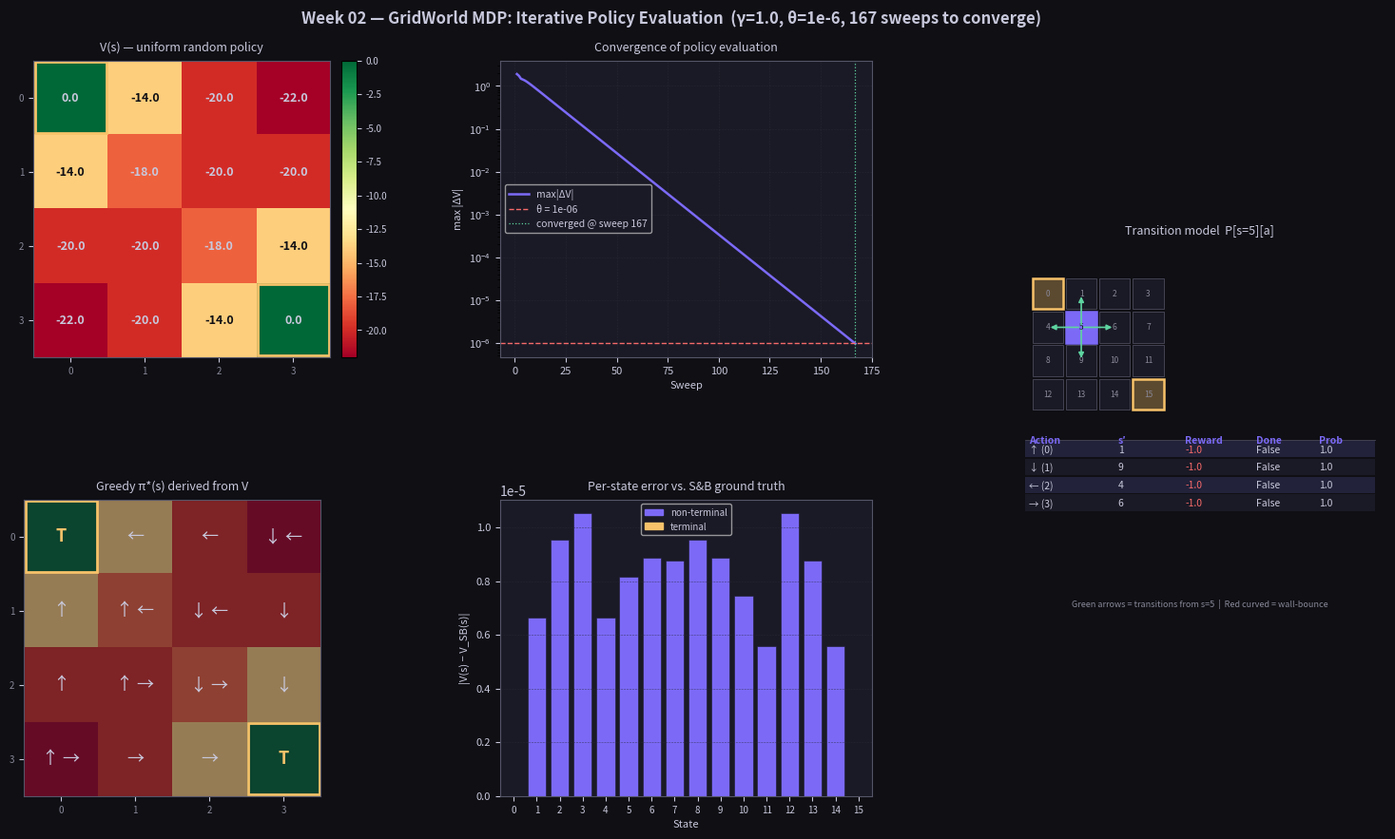

Write Python code to recreate this figure.
"""
week-02/src/gridworld.py

GridWorld MDP — Sutton & Barto Example 4.1
Implements the full transition model P[s][a], iterative policy evaluation,
and the policy improvement step (greedy one-step lookahead).

Grid layout (4×4, row-major):
     0   1   2   3
     4   5   6   7
     8   9  10  11
    12  13  14  15

Terminal states : 0 (top-left) and 15 (bottom-right)
Actions         : 0=up, 1=down, 2=left, 3=right
Reward          : -1 on every non-terminal transition, 0 from terminals
Discount γ      : 1.0  (undiscounted episodic task, per S&B §4.1)

Public API
──────────
  GridWorld.iterative_policy_evaluation(policy)  → V, deltas
  GridWorld.policy_improvement(V, old_policy)    → new_policy, stable, Q
  GridWorld.q_values(s, V)                       → Q[n_actions]
  GridWorld.q_table(V)                           → Q[n_states, n_actions]

S&B ground-truth V under uniform random policy (γ=1):
     0.0  -14.0  -20.0  -22.0
   -14.0  -18.0  -20.0  -20.0
   -20.0  -20.0  -18.0  -14.0
   -22.0  -20.0  -14.0    0.0

Usage:
    python week-02/src/gridworld.py

Commits:
    feat(w02): GridWorld MDP class with transition model
    feat(w02): iterative policy evaluation on GridWorld
    feat(w02): add policy_improvement() — greedy step
"""

from __future__ import annotations

import numpy as np
import matplotlib.pyplot as plt
import matplotlib.patches as mpatches
from matplotlib.colors import Normalize
from matplotlib.cm import ScalarMappable
import os


# ─────────────────────────────────────────────────────────────────────────────
# Constants
# ─────────────────────────────────────────────────────────────────────────────

ACTION_NAMES  = {0: "↑", 1: "↓", 2: "←", 3: "→"}
ACTION_DELTAS = {0: (-1, 0), 1: (1, 0), 2: (0, -1), 3: (0, 1)}  # (Δrow, Δcol)

# S&B ground-truth values for uniform random policy on 4×4 grid (γ=1)
SB_GROUND_TRUTH = np.array([
     0.,  -14.,  -20.,  -22.,
   -14.,  -18.,  -20.,  -20.,
   -20.,  -20.,  -18.,  -14.,
   -22.,  -20.,  -14.,    0.,
])


# ─────────────────────────────────────────────────────────────────────────────
# GridWorld MDP
# ─────────────────────────────────────────────────────────────────────────────

class GridWorld:
    """
    Finite, tabular MDP representing the 4×4 GridWorld from S&B Example 4.1.

    The core data structure is the transition model:

        P[s][a] = [(prob, next_state, reward, done), ...]

    For this deterministic environment every list has exactly one entry
    with prob=1.0, but the structure supports stochastic variants without
    any change to the planning algorithms that consume it.

    Parameters
    ----------
    size  : int   Grid is size×size.  Default 4.
    gamma : float Discount factor.    Default 1.0 (undiscounted).
    """

    def __init__(self, size: int = 4, gamma: float = 1.0) -> None:
        self.size            = size
        self.n_states        = size * size
        self.n_actions       = 4
        self.gamma           = gamma
        self.terminal_states = {0, self.n_states - 1}
        self._build_transitions()

    # ── Geometry helpers ─────────────────────────────────────────────────────

    def to_rc(self, state: int) -> tuple[int, int]:
        """Flat index → (row, col)."""
        return divmod(state, self.size)

    def to_state(self, row: int, col: int) -> int:
        """(row, col) → flat index."""
        return row * self.size + col

    def is_terminal(self, state: int) -> bool:
        return state in self.terminal_states

    # ── Transition model ─────────────────────────────────────────────────────

    def _build_transitions(self) -> None:
        """
        Populate self.P[s][a] = [(prob, s', r, done)].

        Rules:
          • Terminal states are absorbing: any action → same state, r=0, done=True.
          • Moving into a wall: agent stays in place (wall-bounce).
          • All other transitions: move one cell, r=-1, done=(s' is terminal).
        """
        s = self.size
        self.P: dict[int, dict[int, list]] = {}

        for state in range(self.n_states):
            self.P[state] = {}
            row, col = self.to_rc(state)

            for action in range(self.n_actions):
                # ── absorbing terminal ──────────────────────────────────────
                if self.is_terminal(state):
                    self.P[state][action] = [(1.0, state, 0.0, True)]
                    continue

                # ── compute candidate next cell ─────────────────────────────
                dr, dc  = ACTION_DELTAS[action]
                nr      = max(0, min(s - 1, row + dr))   # clamp → wall-bounce
                nc      = max(0, min(s - 1, col + dc))
                s_prime = self.to_state(nr, nc)
                done    = self.is_terminal(s_prime)

                self.P[state][action] = [(1.0, s_prime, -1.0, done)]

    # ── Policy evaluation ────────────────────────────────────────────────────

    def iterative_policy_evaluation(
        self,
        policy: np.ndarray,
        theta: float = 1e-6,
        max_iter: int = 10_000,
        track_delta: bool = False,
    ) -> tuple[np.ndarray, list[float]]:
        """
        Evaluate a policy by iterating the Bellman expectation equation until
        convergence.

        Bellman expectation backup (one sweep over all states):

            V(s) ← Σ_a π(a|s) · Σ_{s',r} P(s',r|s,a) · [r + γ·V(s')]

        This is the in-place (Gauss-Seidel) variant: V[s] is updated
        immediately within the sweep, so later states in the same pass
        see the freshly updated values of earlier states.  This converges
        faster than the synchronous (Jacobi) variant while reaching the
        same fixed point.

        Parameters
        ----------
        policy      : np.ndarray  shape (n_states, n_actions)
                      policy[s, a] = π(a|s), rows must sum to 1.
        theta       : float  Convergence threshold on max|ΔV|.
        max_iter    : int    Safety cap on sweep count.
        track_delta : bool   If True, record max-delta per sweep for plotting.

        Returns
        -------
        V      : np.ndarray  shape (n_states,)  converged state-value estimates
        deltas : list[float] max|ΔV| per sweep  (empty if track_delta=False)
        """
        V      = np.zeros(self.n_states, dtype=float)
        deltas = []

        for iteration in range(max_iter):
            delta = 0.0

            for s in range(self.n_states):
                v_old = V[s]      # save before update (for delta tracking)
                v_new = 0.0

                # Bellman expectation backup
                for a in range(self.n_actions):
                    pi_sa = policy[s, a]
                    if pi_sa == 0.0:
                        continue                  # skip zero-probability actions

                    for prob, s_prime, reward, done in self.P[s][a]:
                        bootstrap = 0.0 if done else self.gamma * V[s_prime]
                        v_new    += pi_sa * prob * (reward + bootstrap)

                V[s]  = v_new
                delta = max(delta, abs(v_old - v_new))

            if track_delta:
                deltas.append(delta)

            if delta < theta:
                break

        return V, deltas

    # ── Convenience: build common policies ──────────────────────────────────

    def uniform_random_policy(self) -> np.ndarray:
        """π(a|s) = 1/|A| for all s, a."""
        return np.ones((self.n_states, self.n_actions)) / self.n_actions

    def deterministic_policy(self, action_array: np.ndarray) -> np.ndarray:
        """
        Convert a (n_states,) array of chosen actions into a one-hot policy matrix.
        """
        policy = np.zeros((self.n_states, self.n_actions))
        for s, a in enumerate(action_array):
            policy[s, a] = 1.0
        return policy

    # ── Q-value computation ──────────────────────────────────────────────────

    def q_values(self, s: int, V: np.ndarray) -> np.ndarray:
        """
        Compute Q(s, a) for every action from state s under value function V.

        One-step Bellman lookahead:
            Q(s, a) = Σ_{s',r} P(s',r | s,a) · [r + γ · V(s')]

        Terminal states always return all-zero Q-values (no future value).

        Parameters
        ----------
        s : int          State index.
        V : np.ndarray   Current value function, shape (n_states,).

        Returns
        -------
        Q : np.ndarray   shape (n_actions,)
        """
        if self.is_terminal(s):
            return np.zeros(self.n_actions)

        Q = np.zeros(self.n_actions)
        for a in range(self.n_actions):
            for prob, s_prime, reward, done in self.P[s][a]:
                bootstrap = 0.0 if done else self.gamma * V[s_prime]
                Q[a]     += prob * (reward + bootstrap)
        return Q

    def q_table(self, V: np.ndarray) -> np.ndarray:
        """
        Build the full Q-table for every (state, action) pair.

        Returns
        -------
        Q : np.ndarray  shape (n_states, n_actions)
        """
        return np.stack([self.q_values(s, V) for s in range(self.n_states)])

    # ── Policy improvement ───────────────────────────────────────────────────

    def policy_improvement(
        self,
        V: np.ndarray,
        old_policy: np.ndarray | None = None,
        tie_breaking: str = "first",
    ) -> tuple[np.ndarray, bool, np.ndarray]:
        """
        Greedy policy improvement — S&B §4.2.

        For each non-terminal state s, compute Q(s,a) for all actions and
        assign probability 1.0 to whichever action(s) maximise Q.

        The Policy Improvement Theorem guarantees that the new policy π' is
        at least as good as the old policy π:

            v_{π'}(s) ≥ v_π(s)   for all s ∈ S

        with equality everywhere iff π was already optimal.

        Parameters
        ----------
        V            : np.ndarray  Current value function, shape (n_states,).
        old_policy   : np.ndarray | None
                       Previous policy, shape (n_states, n_actions).
                       If supplied, policy_stable is computed.
                       If None, policy_stable is always returned as False.
        tie_breaking : str  How to break ties among equally-good actions.
                       "first"    — pick the lowest-index action (deterministic).
                       "uniform"  — distribute probability equally (stochastic).
                       "random"   — pick one tied action at random each call.

        Returns
        -------
        new_policy    : np.ndarray  shape (n_states, n_actions)
                        Improved (or confirmed-optimal) policy.
        policy_stable : bool
                        True iff the greedy action is unchanged in every state.
                        When True, the current V is the optimal value function
                        and the current policy is optimal — iteration can stop.
        Q             : np.ndarray  shape (n_states, n_actions)
                        Full Q-table computed during improvement (free to return).
        """
        assert tie_breaking in ("first", "uniform", "random"), \
            f"Unknown tie_breaking: {tie_breaking!r}"

        Q          = self.q_table(V)
        new_policy = np.zeros((self.n_states, self.n_actions))
        policy_stable = True

        for s in range(self.n_states):
            if self.is_terminal(s):
                # Terminal states are absorbing; policy is irrelevant but
                # must be a valid probability distribution.
                new_policy[s, 0] = 1.0
                continue

            q_s    = Q[s]
            best_q = q_s.max()
            # All actions whose Q-value is within numerical tolerance of best
            tol     = max(1e-9, 1e-6 * abs(best_q))
            best_as = np.where(q_s >= best_q - tol)[0]

            # ── fill new_policy[s] based on tie_breaking rule ────────────────
            if tie_breaking == "first":
                new_policy[s, best_as[0]] = 1.0

            elif tie_breaking == "uniform":
                new_policy[s, best_as] = 1.0 / len(best_as)

            elif tie_breaking == "random":
                chosen = np.random.choice(best_as)
                new_policy[s, chosen] = 1.0

            # ── check policy stability ───────────────────────────────────────
            if old_policy is not None:
                old_best = set(np.where(old_policy[s] > 0)[0])
                new_best = set(best_as.tolist())
                if old_best != new_best:
                    policy_stable = False
            else:
                policy_stable = False   # no reference → can't confirm stable

        return new_policy, policy_stable, Q

    # ── backward-compat alias ────────────────────────────────────────────────

    def greedy_policy_from_V(self, V: np.ndarray) -> np.ndarray:
        """Alias for policy_improvement(); returns only the new policy."""
        policy, _, _ = self.policy_improvement(V)
        return policy

    # ── Validation ───────────────────────────────────────────────────────────

    def validate_against_sb(self, V: np.ndarray, tol: float = 0.5) -> bool:
        """
        Check converged V (uniform policy, γ=1) against S&B Example 4.1 table.
        Returns True if max absolute error < tol.
        """
        max_err = float(np.max(np.abs(V - SB_GROUND_TRUTH)))
        return max_err < tol

    # ── Dunder ───────────────────────────────────────────────────────────────

    def __repr__(self) -> str:
        return (f"GridWorld(size={self.size}, n_states={self.n_states}, "
                f"gamma={self.gamma})")


# ─────────────────────────────────────────────────────────────────────────────
# Visualisation
# ─────────────────────────────────────────────────────────────────────────────

BG      = "#0f0f14"
PANEL   = "#1a1a26"
MUTED   = "#555568"
TEXT    = "#c8c8dc"
TEXT_DIM= "#888899"
ACCENT  = "#7C6AF7"
GREEN   = "#5ED4A0"
RED     = "#F76A6A"
AMBER   = "#F7C26A"


def _ax_style(ax) -> None:
    """Apply consistent dark styling to an axes."""
    ax.set_facecolor(PANEL)
    ax.tick_params(colors=TEXT, labelsize=8)
    for spine in ax.spines.values():
        spine.set_edgecolor(MUTED)


def plot_value_heatmap(
    ax: plt.Axes,
    V: np.ndarray,
    gw: GridWorld,
    title: str = "State values V(s)",
    cmap: str = "RdYlGn",
    annotate: bool = True,
) -> None:
    """
    Draw the value function as a coloured grid with numeric annotations.
    Terminal cells are outlined in gold.
    """
    grid = V.reshape(gw.size, gw.size)
    vmin, vmax = grid.min(), grid.max()
    norm = Normalize(vmin=vmin - 1e-9, vmax=vmax + 1e-9)

    im = ax.imshow(grid, cmap=cmap, norm=norm, aspect="equal")

    if annotate:
        for s in range(gw.n_states):
            r, c = gw.to_rc(s)
            val   = grid[r, c]
            # pick text colour for legibility over the heatmap cell
            brightness = norm(val)
            txt_col    = "#0f0f14" if 0.35 < brightness < 0.75 else TEXT
            ax.text(c, r, f"{val:.1f}", ha="center", va="center",
                    fontsize=9, fontweight="bold", color=txt_col)

    # outline terminal cells
    for s in gw.terminal_states:
        r, c = gw.to_rc(s)
        ax.add_patch(mpatches.FancyBboxPatch(
            (c - 0.48, r - 0.48), 0.96, 0.96,
            boxstyle="square,pad=0", linewidth=2.0,
            edgecolor=AMBER, facecolor="none",
        ))

    ax.set_xticks(range(gw.size))
    ax.set_yticks(range(gw.size))
    ax.set_xticklabels(range(gw.size), color=TEXT_DIM, fontsize=7)
    ax.set_yticklabels(range(gw.size), color=TEXT_DIM, fontsize=7)
    ax.set_title(title, color=TEXT, fontsize=9, pad=7)

    plt.colorbar(ScalarMappable(norm=norm, cmap=cmap), ax=ax,
                 fraction=0.046, pad=0.03).ax.tick_params(
                     colors=TEXT, labelsize=7)


def plot_policy_arrows(
    ax: plt.Axes,
    V: np.ndarray,
    gw: GridWorld,
    title: str = "Greedy policy π*(s)",
) -> None:
    """
    Overlay the greedy policy as Unicode arrows on a light value heatmap.
    Cells with multiple equally-good actions show all tied arrows.
    """
    grid = V.reshape(gw.size, gw.size)
    norm = Normalize(vmin=grid.min() - 1e-9, vmax=grid.max() + 1e-9)
    ax.imshow(grid, cmap="RdYlGn", norm=norm, aspect="equal", alpha=0.55)

    for s in range(gw.n_states):
        r, c = gw.to_rc(s)

        if gw.is_terminal(s):
            ax.text(c, r, "T", ha="center", va="center",
                    fontsize=13, fontweight="bold", color=AMBER)
            continue

        # collect Q(s,a) for all actions
        q_vals = []
        for a in range(gw.n_actions):
            q = sum(
                prob * (rwd + (0.0 if done else gw.gamma * V[s_prime]))
                for prob, s_prime, rwd, done in gw.P[s][a]
            )
            q_vals.append(q)

        q_vals  = np.array(q_vals)
        best_q  = q_vals.max()
        # show all actions within 1e-4 of optimal (handles ties)
        best_as = [a for a in range(gw.n_actions)
                   if abs(q_vals[a] - best_q) < 1e-4]
        arrows  = " ".join(ACTION_NAMES[a] for a in best_as)

        ax.text(c, r, arrows, ha="center", va="center",
                fontsize=13, color=TEXT)

    # terminal outlines
    for s in gw.terminal_states:
        r, c = gw.to_rc(s)
        ax.add_patch(mpatches.FancyBboxPatch(
            (c - 0.48, r - 0.48), 0.96, 0.96,
            boxstyle="square,pad=0", linewidth=2.0,
            edgecolor=AMBER, facecolor="none",
        ))

    ax.set_xticks(range(gw.size))
    ax.set_yticks(range(gw.size))
    ax.set_xticklabels(range(gw.size), color=TEXT_DIM, fontsize=7)
    ax.set_yticklabels(range(gw.size), color=TEXT_DIM, fontsize=7)
    ax.set_title(title, color=TEXT, fontsize=9, pad=7)


def plot_convergence(
    ax: plt.Axes,
    deltas: list[float],
    theta: float = 1e-6,
) -> None:
    """
    Plot max|ΔV| per sweep on a log scale, with a convergence threshold line.
    """
    sweeps = np.arange(1, len(deltas) + 1)
    ax.semilogy(sweeps, deltas, color=ACCENT, lw=1.8, label="max|ΔV|")
    ax.axhline(theta, color=RED, lw=1.0, ls="--",
               label=f"θ = {theta:.0e}")

    # mark convergence point
    conv_idx = next((i for i, d in enumerate(deltas) if d < theta), len(deltas) - 1)
    ax.axvline(conv_idx + 1, color=GREEN, lw=0.9, ls=":",
               label=f"converged @ sweep {conv_idx + 1}")

    ax.set_xlabel("Sweep", color=TEXT, fontsize=8)
    ax.set_ylabel("max |ΔV|", color=TEXT, fontsize=8)
    ax.set_title("Convergence of policy evaluation", color=TEXT, fontsize=9, pad=7)
    ax.legend(fontsize=7.5, facecolor=PANEL, labelcolor=TEXT, framealpha=0.7)
    ax.grid(color="#2a2a3a", lw=0.4, ls="--", alpha=0.7)


def plot_error_vs_truth(
    ax: plt.Axes,
    V: np.ndarray,
    gw: GridWorld,
) -> None:
    """
    Bar chart: per-state absolute error |V(s) − V_SB(s)|.
    Only meaningful for the 4×4 uniform-policy evaluation.
    """
    errors = np.abs(V - SB_GROUND_TRUTH)
    states = np.arange(gw.n_states)
    colours = [AMBER if gw.is_terminal(s) else ACCENT for s in states]

    ax.bar(states, errors, color=colours, edgecolor=PANEL, linewidth=0.4)
    ax.set_xlabel("State", color=TEXT, fontsize=8)
    ax.set_ylabel("|V(s) − V_SB(s)|", color=TEXT, fontsize=8)
    ax.set_title("Per-state error vs. S&B ground truth", color=TEXT,
                 fontsize=9, pad=7)
    ax.set_xticks(states)
    ax.tick_params(axis="x", labelsize=7)
    ax.set_xlim(-0.6, gw.n_states - 0.4)
    legend_els = [
        mpatches.Patch(color=ACCENT, label="non-terminal"),
        mpatches.Patch(color=AMBER,  label="terminal"),
    ]
    ax.legend(handles=legend_els, fontsize=7, facecolor=PANEL,
              labelcolor=TEXT, framealpha=0.7)
    ax.grid(color="#2a2a3a", lw=0.4, ls="--", axis="y", alpha=0.7)


def build_figure(
    gw: GridWorld,
    V: np.ndarray,
    deltas: list[float],
    save_path: str = "week-02/policy_evaluation.png",
) -> None:
    """
    Five-panel figure:
      [0] Value heatmap  — V under uniform random policy
      [1] Policy arrows  — greedy π derived from V
      [2] Convergence    — max|ΔV| per sweep (log scale)
      [3] Error bars     — |V(s) − V_SB(s)| per state
      [4] Transition map — rendered P table for a chosen state
    """
    fig = plt.figure(figsize=(16, 9), facecolor=BG)
    fig.suptitle(
        "Week 02 — GridWorld MDP: Iterative Policy Evaluation  "
        f"(γ={gw.gamma}, θ=1e-6, {len(deltas)} sweeps to converge)",
        color=TEXT, fontsize=12, fontweight="bold", y=0.99,
    )

    # Layout: 2 rows × 3 cols; heatmap + policy share the left column pair
    from matplotlib.gridspec import GridSpec
    gs = GridSpec(2, 3, figure=fig,
                  hspace=0.48, wspace=0.38,
                  left=0.05, right=0.97, top=0.93, bottom=0.07)

    ax_heat  = fig.add_subplot(gs[0, 0])
    ax_pol   = fig.add_subplot(gs[1, 0])
    ax_conv  = fig.add_subplot(gs[0, 1])
    ax_err   = fig.add_subplot(gs[1, 1])
    ax_trans = fig.add_subplot(gs[:, 2])   # tall right panel

    for ax in [ax_heat, ax_pol, ax_conv, ax_err, ax_trans]:
        _ax_style(ax)

    # Panel 0: value heatmap
    plot_value_heatmap(ax_heat, V, gw,
                       title="V(s) — uniform random policy")

    # Panel 1: greedy policy arrows
    plot_policy_arrows(ax_pol, V, gw,
                       title="Greedy π*(s) derived from V")

    # Panel 2: convergence
    plot_convergence(ax_conv, deltas)

    # Panel 3: per-state error
    plot_error_vs_truth(ax_err, V, gw)

    # Panel 4: transition table for state 5 (centre-ish, interesting)
    _draw_transition_table(ax_trans, gw, state=5)

    os.makedirs(os.path.dirname(save_path) if os.path.dirname(save_path) else ".",
                exist_ok=True)
    plt.savefig(save_path, dpi=150, bbox_inches="tight",
                facecolor=fig.get_facecolor())
    print(f"Figure saved → {save_path}")
    plt.show()
    plt.close(fig)


def _draw_transition_table(ax: plt.Axes, gw: GridWorld, state: int = 5) -> None:
    """
    Render P[state][a] as a neat table, and draw the grid with arrows
    showing where each action leads from `state`.
    """
    ax.set_xlim(0, 1)
    ax.set_ylim(0, 1)
    ax.set_aspect("equal")
    ax.axis("off")
    ax.set_title(f"Transition model  P[s={state}][a]",
                 color=TEXT, fontsize=9, pad=7)

    # ── mini grid at top of panel ────────────────────────────────────────────
    cell = 0.09          # cell size in axes-fraction units
    x0, y0 = 0.05, 0.55  # grid origin (bottom-left of bottom-left cell)

    for s in range(gw.n_states):
        r, c = gw.to_rc(s)
        # y increases upward in axes coords, grid row 0 is at top
        bx = x0 + c * cell
        by = y0 + (gw.size - 1 - r) * cell

        # cell background
        is_src  = s == state
        is_term = gw.is_terminal(s)
        face    = ACCENT if is_src else (AMBER + "55" if is_term else PANEL)
        edge    = AMBER  if is_term else (ACCENT if is_src else MUTED)
        lw      = 1.8    if (is_src or is_term) else 0.5

        rect = mpatches.FancyBboxPatch(
            (bx, by), cell * 0.92, cell * 0.92,
            boxstyle="square,pad=0",
            facecolor=face, edgecolor=edge, linewidth=lw,
            transform=ax.transAxes, clip_on=False,
        )
        ax.add_patch(rect)

        label = str(s)
        col   = "#0f0f14" if is_src else TEXT_DIM
        ax.text(bx + cell * 0.46, by + cell * 0.46, label,
                ha="center", va="center", fontsize=6,
                color=col, transform=ax.transAxes)

    # ── arrows showing next-states for each action ───────────────────────────
    row_s, col_s = gw.to_rc(state)
    arrow_props  = dict(arrowstyle="-|>", color=GREEN,
                        lw=1.2, mutation_scale=8)

    for a in range(gw.n_actions):
        _, s_prime, _, _ = gw.P[state][a][0]
        r2, c2 = gw.to_rc(s_prime)

        # centre of source cell
        sx = x0 + col_s * cell + cell * 0.46
        sy = y0 + (gw.size - 1 - row_s) * cell + cell * 0.46
        # centre of target cell
        tx = x0 + c2 * cell + cell * 0.46
        ty = y0 + (gw.size - 1 - r2) * cell + cell * 0.46

        if s_prime == state:
            # wall-bounce: draw a tiny curved annotation
            ax.annotate("", xy=(tx + 0.005, ty + 0.03),
                        xytext=(sx, sy),
                        xycoords="axes fraction", textcoords="axes fraction",
                        arrowprops=dict(arrowstyle="-|>", color=RED,
                                        lw=1.0, mutation_scale=7,
                                        connectionstyle="arc3,rad=0.6"))
        else:
            ax.annotate("", xy=(tx, ty), xytext=(sx, sy),
                        xycoords="axes fraction", textcoords="axes fraction",
                        arrowprops=arrow_props)

    # ── text table below the mini grid ───────────────────────────────────────
    headers = ["Action", "s′", "Reward", "Done", "Prob"]
    col_xs  = [0.04, 0.28, 0.46, 0.65, 0.82]
    row_h   = 0.048
    y_start = 0.48

    # header row
    for hdr, cx in zip(headers, col_xs):
        ax.text(cx, y_start, hdr, fontsize=7.5, fontweight="bold",
                color=ACCENT, transform=ax.transAxes, va="top")

    ax.plot([0.03, 0.97], [y_start - 0.012, y_start - 0.012],
            color=MUTED, lw=0.5, transform=ax.transAxes, clip_on=False)

    # data rows
    for i, a in enumerate(range(gw.n_actions)):
        prob, s_prime, reward, done = gw.P[state][a][0]
        y = y_start - row_h * (i + 1)
        row_bg = "#22223a" if i % 2 == 0 else PANEL
        ax.add_patch(mpatches.FancyBboxPatch(
            (0.03, y - 0.01), 0.94, row_h * 0.92,
            boxstyle="square,pad=0", facecolor=row_bg, edgecolor="none",
            transform=ax.transAxes,
        ))
        vals = [f"{ACTION_NAMES[a]} ({a})", str(s_prime),
                f"{reward:+.1f}", str(done), f"{prob:.1f}"]
        for val, cx in zip(vals, col_xs):
            col = GREEN if val.startswith("+") else (RED if "-" in val else TEXT)
            ax.text(cx, y + 0.010, val, fontsize=7.5, color=col,
                    transform=ax.transAxes, va="center")

    # caption
    ax.text(0.5, 0.02,
            f"Green arrows = transitions from s={state}  |  "
            "Red curved = wall-bounce",
            ha="center", fontsize=6.5, color=TEXT_DIM,
            transform=ax.transAxes)


# ─────────────────────────────────────────────────────────────────────────────
# Runner
# ─────────────────────────────────────────────────────────────────────────────

def _print_grid(label: str, arr: np.ndarray, size: int, fmt: str = "{:7.1f}") -> None:
    print(f"\n{label}")
    print("  " + "─" * (size * 8))
    for r in range(size):
        row = arr[r * size: (r + 1) * size]
        print("  " + "  ".join(fmt.format(v) for v in row))
    print("  " + "─" * (size * 8))


def main() -> None:
    print("=" * 60)
    print("  Week 02 — GridWorld MDP")
    print("  Iterative Policy Evaluation (S&B Example 4.1)")
    print("=" * 60)

    gw = GridWorld(size=4, gamma=1.0)
    print(f"\n{gw}")
    print(f"  Terminal states : {gw.terminal_states}")
    print(f"  |S| = {gw.n_states},  |A| = {gw.n_actions}")

    # ── Inspect the transition model ─────────────────────────────────────────
    print("\n── Transition model for state 5 (row=1, col=1) ──")
    print(f"  {'Action':<10}  {'s′':>4}  {'Reward':>7}  {'Done':>5}  {'Prob':>5}")
    print(f"  {'─'*10}  {'─'*4}  {'─'*7}  {'─'*5}  {'─'*5}")
    for a in range(gw.n_actions):
        prob, s_prime, reward, done = gw.P[5][a][0]
        print(f"  {ACTION_NAMES[a]+' ('+str(a)+')':<10}  "
              f"{s_prime:>4}  {reward:>+7.1f}  {str(done):>5}  {prob:>5.1f}")

    # ── Policy evaluation: uniform random ────────────────────────────────────
    print("\n── Evaluating uniform random policy (γ=1.0) ──")
    pi_uniform = gw.uniform_random_policy()
    V, deltas  = gw.iterative_policy_evaluation(pi_uniform, theta=1e-6,
                                                  track_delta=True)

    print(f"  Converged in {len(deltas)} sweeps  "
          f"(final max|ΔV| = {deltas[-1]:.2e})")

    _print_grid("V(s) — uniform random policy:", V, gw.size)

    # ── Validate against S&B ground truth ────────────────────────────────────
    max_err = float(np.max(np.abs(V - SB_GROUND_TRUTH)))
    ok      = gw.validate_against_sb(V)
    print(f"\n  S&B ground truth check: {'✓ PASS' if ok else '✗ FAIL'}")
    print(f"  Max absolute error vs. S&B table: {max_err:.6f}")

    _print_grid("S&B ground truth:", SB_GROUND_TRUTH, gw.size)

    # ── One step of greedy improvement ───────────────────────────────────────
    print("\n── Greedy policy derived from V ──")
    greedy_pi  = gw.greedy_policy_from_V(V)
    best_a     = np.argmax(greedy_pi, axis=1)
    arrow_grid = np.array([ACTION_NAMES[a] for a in best_a]).reshape(gw.size, gw.size)
    print("  (T = terminal state)\n")
    for r in range(gw.size):
        row_str = "  "
        for c in range(gw.size):
            s = gw.to_state(r, c)
            row_str += ("T " if gw.is_terminal(s) else arrow_grid[r, c] + " ")
        print(row_str)

    # ── Compare: does the greedy policy perform better? ──────────────────────
    V_greedy, d_greedy = gw.iterative_policy_evaluation(
        greedy_pi, theta=1e-6, track_delta=True
    )
    print(f"\n── V under greedy policy (converged in {len(d_greedy)} sweeps) ──")
    _print_grid("V(s) — greedy policy:", V_greedy, gw.size)
    print(f"\n  Improvement: mean V went from {V.mean():.2f} → {V_greedy.mean():.2f}")

    # ── Build the figure ─────────────────────────────────────────────────────
    print("\nGenerating visualisation …")
    build_figure(gw, V, deltas,
                 save_path="week-02/policy_evaluation.png")

    print("\nDone.  Git commands:")
    print("  git add week-02/src/gridworld.py week-02/policy_evaluation.png")
    print("  git commit -m 'feat(w02): iterative policy evaluation on GridWorld'")


if __name__ == "__main__":
    main()
